pico-8 play session: hold → + tap 🅾, after a click and taps of 🅾, ❎, 🅾+❎, 🅾 in the second before t = 0

[t = 2 s] hold → ~2s, tap 🅾 ~4×
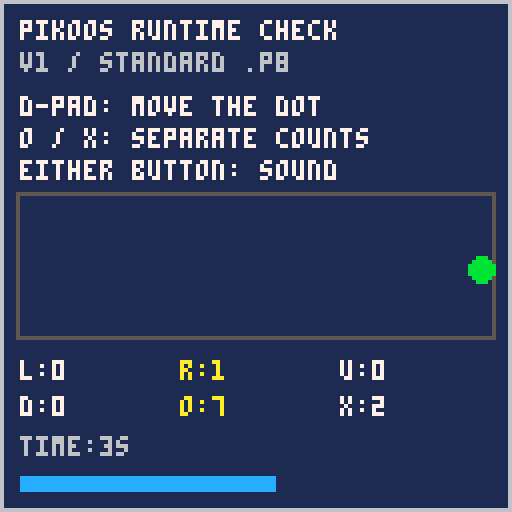
[t = 4 s] hold → ~4s, tap 🅾 ~7×
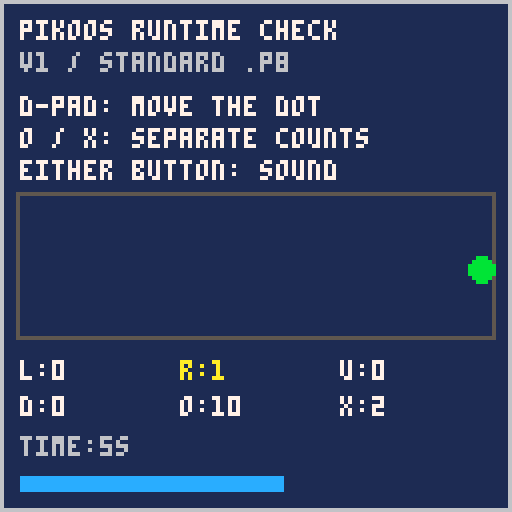
[t = 8 s] hold → ~8s, tap 🅾 ~14×
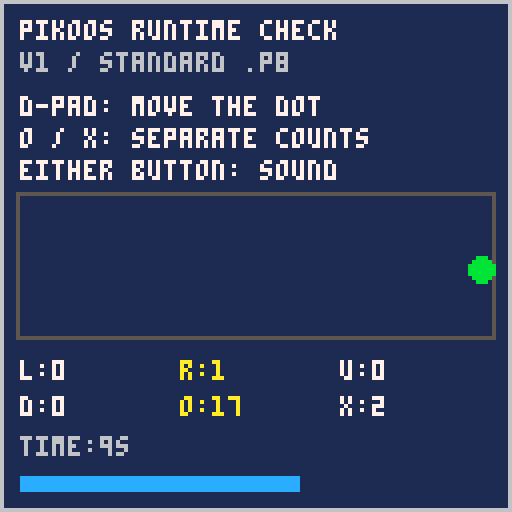

pico-8 cartridge
version 42
__lua__
-- pikoos runtime smoke test v1
-- ordinary pico-8; no host extensions
function _init()
 x=64 y=67 ticks=0
 counts={0,0,0,0,0,0}
 previous={false,false,false,
  false,false,false}
end

function _update60()
 ticks=(ticks+1)%3600
 for i=0,5 do
  local down=btn(i)
  if down and not previous[i+1] then
   counts[i+1]+=1
   if i==4 then sfx(0,0,0,4) end
   if i==5 then sfx(0,0,2,2) end
  end
  previous[i+1]=down
 end
 if btn(0) then x-=1 end
 if btn(1) then x+=1 end
 if btn(2) then y-=1 end
 if btn(3) then y+=1 end
 x=mid(7,x,120) y=mid(51,y,81)
end

function _draw()
 cls(1)
 rect(0,0,127,127,6)
 print("pikoos runtime check",5,5,7)
 print("v1 / standard .p8",5,13,6)
 print("d-pad: move the dot",5,24,7)
 print("o / x: separate counts",5,32,7)
 print("either button: sound",5,40,7)
 rect(4,48,123,84,5)
 circfill(x,y,3,11)
 local names={"l","r","u","d","o","x"}
 for i=0,5 do
  local px=5+(i%3)*40
  local py=90+flr(i/3)*9
  print(names[i+1]..":"..counts[i+1],
   px,py,btn(i) and 10 or 7)
 end
 print("time:"..flr(ticks/60).."s",5,109,6)
 rectfill(5,119,5+ticks%118,122,12)
end
